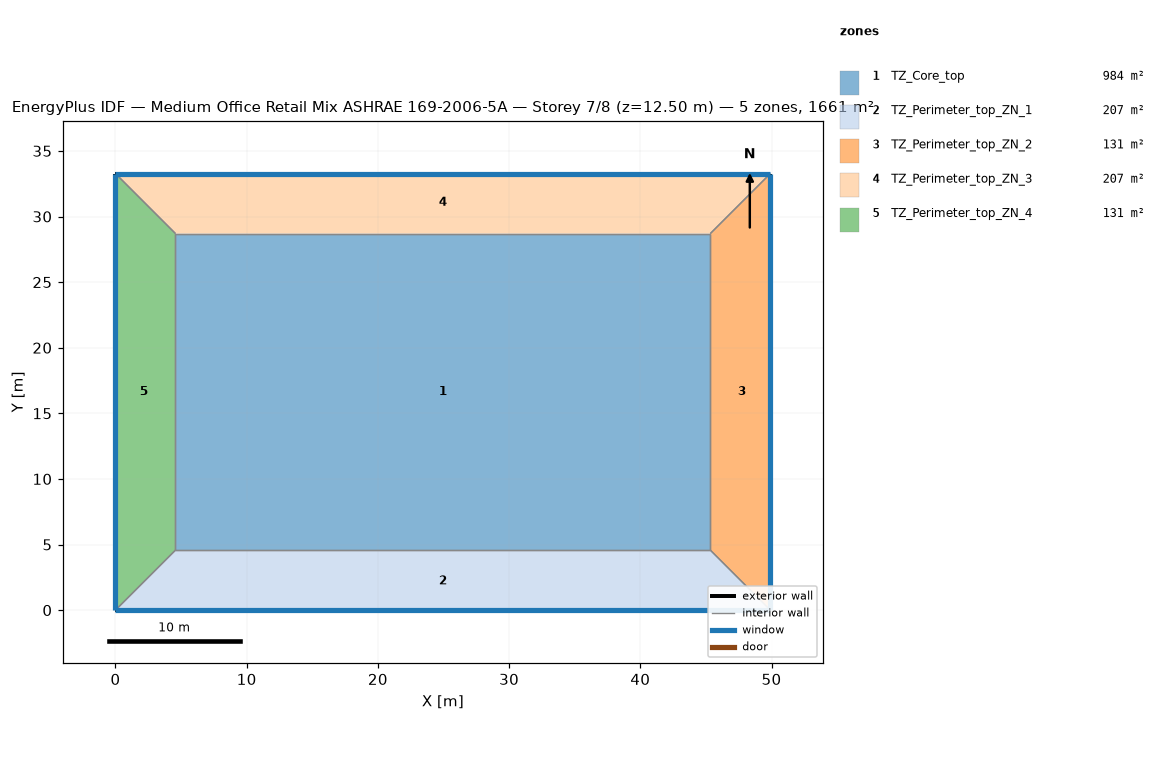
=== STOREY PLAN SPEC (per zone: floor XY polygon, exterior-wall plan segments, windows/doors) ===
zone 1: TZ_Core_top  (983.5 m²)
  floor: (45.34, 28.70) (45.34, 4.57) (4.57, 4.57) (4.57, 28.70)
  interior walls: 4
zone 2: TZ_Perimeter_top_ZN_1  (207.3 m²)
  floor: (45.34, 4.57) (49.91, 0.00) (0.00, 0.00) (4.57, 4.57)
  exterior wall: (0.00, 0.00) – (49.91, 0.00)  [49.9 m]
    window: (0.00, 0.00) – (49.91, 0.00)  [65.3 m²]
  interior walls: 3
zone 3: TZ_Perimeter_top_ZN_2  (131.3 m²)
  floor: (49.91, 33.27) (49.91, 0.00) (45.34, 4.57) (45.34, 28.70)
  exterior wall: (49.91, 0.00) – (49.91, 33.27)  [33.3 m]
    window: (49.91, 0.00) – (49.91, 33.27)  [43.5 m²]
  interior walls: 3
zone 4: TZ_Perimeter_top_ZN_3  (207.3 m²)
  floor: (49.91, 33.27) (45.34, 28.70) (4.57, 28.70) (0.00, 33.27)
  exterior wall: (49.91, 33.27) – (0.00, 33.27)  [49.9 m]
    window: (49.91, 33.27) – (0.00, 33.27)  [65.3 m²]
  interior walls: 3
zone 5: TZ_Perimeter_top_ZN_4  (131.3 m²)
  floor: (0.00, 33.27) (4.57, 28.70) (4.57, 4.57) (0.00, 0.00)
  exterior wall: (0.00, 33.27) – (0.00, 0.00)  [33.3 m]
    window: (0.00, 33.27) – (0.00, 0.00)  [43.5 m²]
  interior walls: 3

=== DERIVED (storey summary) ===
Building: Medium Office Retail Mix ASHRAE 169-2006-5A
Storey: 7 of 8  (floor level z = 12.50 m)
Storey gross floor area: 1660.7 m²
Zones on this storey: 5
  - TZ_Core_top: floor 983.5 m²
  - TZ_Perimeter_top_ZN_1: floor 207.3 m²; exterior wall 49.9 m (136.9 m²); 1 window(s) 65.3 m²; WWR 47.7%
  - TZ_Perimeter_top_ZN_2: floor 131.3 m²; exterior wall 33.3 m (91.3 m²); 1 window(s) 43.5 m²; WWR 47.7%
  - TZ_Perimeter_top_ZN_3: floor 207.3 m²; exterior wall 49.9 m (136.9 m²); 1 window(s) 65.3 m²; WWR 47.7%
  - TZ_Perimeter_top_ZN_4: floor 131.3 m²; exterior wall 33.3 m (91.3 m²); 1 window(s) 43.5 m²; WWR 47.7%
Zone adjacency (shared interzone walls):
  - TZ_Core_top ↔ TZ_Perimeter_top_ZN_1
  - TZ_Core_top ↔ TZ_Perimeter_top_ZN_2
  - TZ_Core_top ↔ TZ_Perimeter_top_ZN_3
  - TZ_Core_top ↔ TZ_Perimeter_top_ZN_4
  - TZ_Perimeter_top_ZN_1 ↔ TZ_Perimeter_top_ZN_2
  - TZ_Perimeter_top_ZN_1 ↔ TZ_Perimeter_top_ZN_4
  - TZ_Perimeter_top_ZN_2 ↔ TZ_Perimeter_top_ZN_3
  - TZ_Perimeter_top_ZN_3 ↔ TZ_Perimeter_top_ZN_4